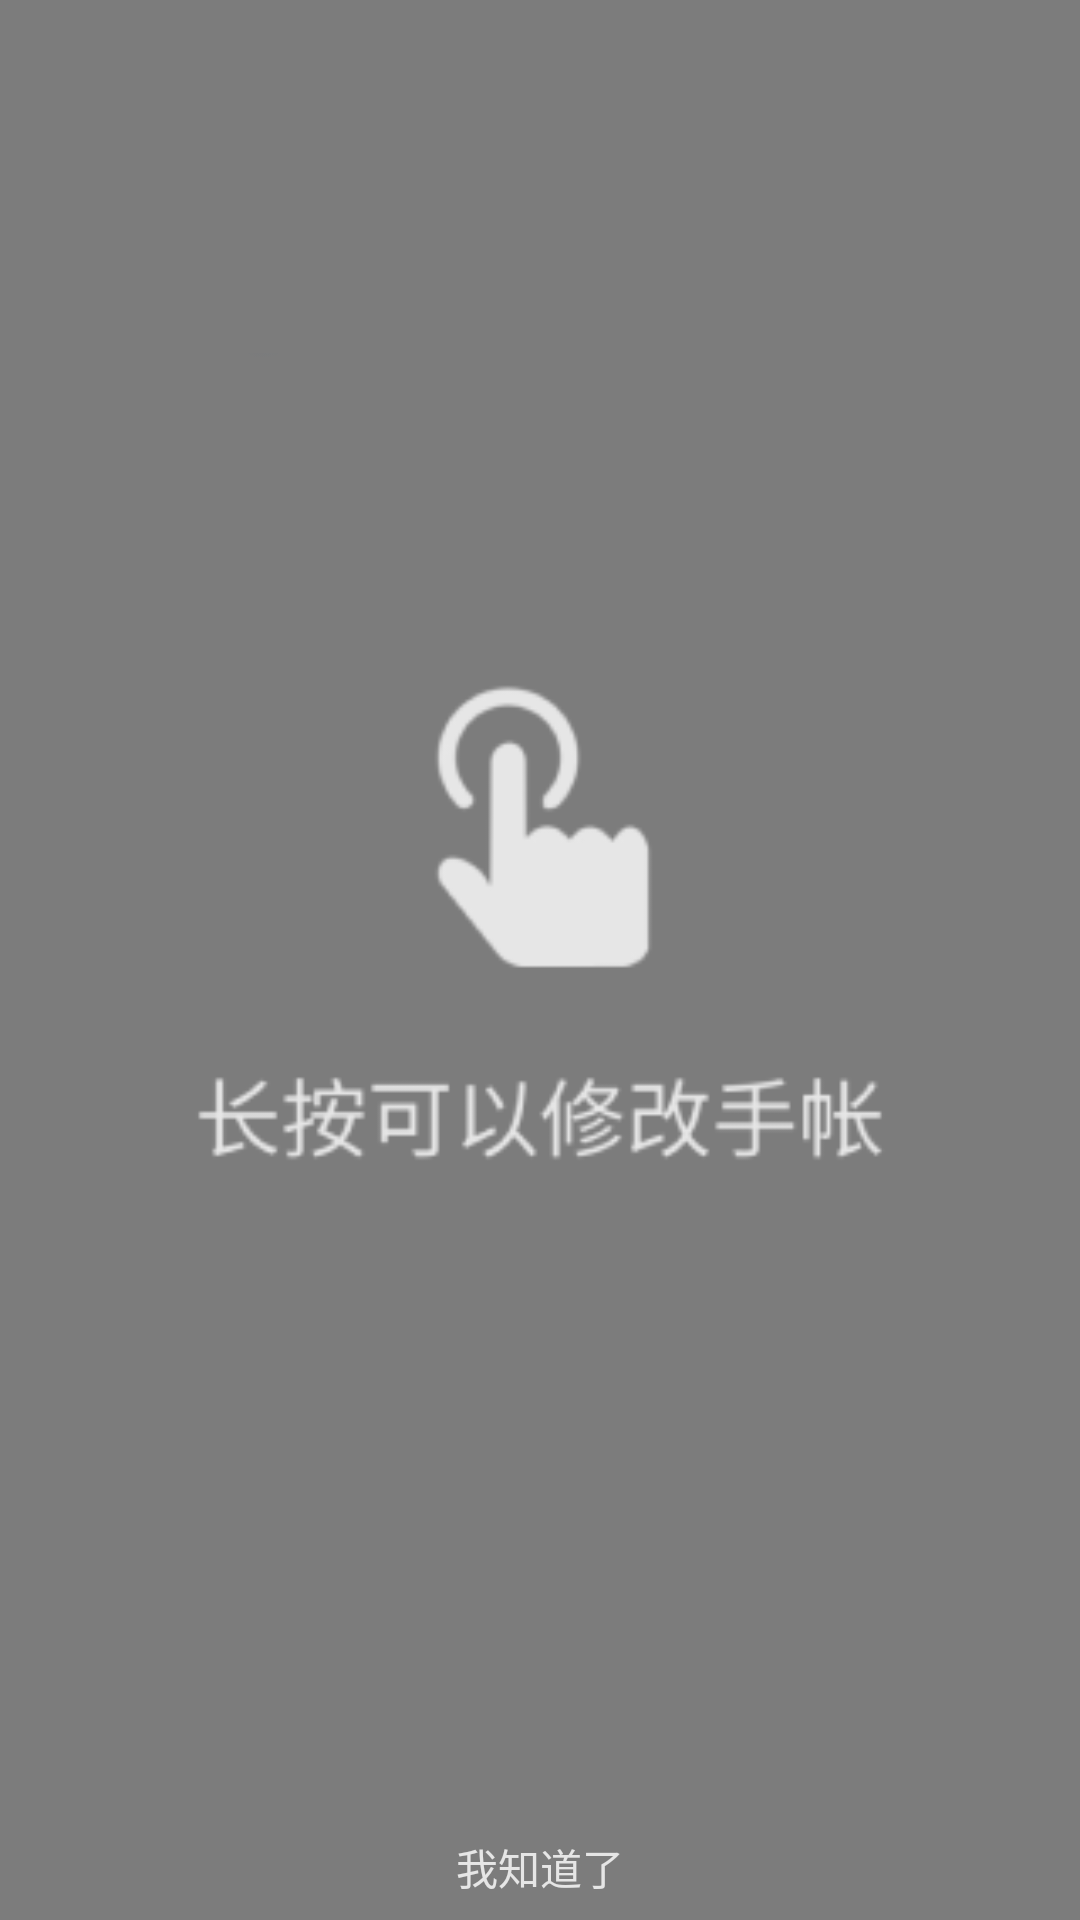

Write the Android layout XML for this screen, with the resource values it uses.
<!-- AndroidManifest.xml: application theme AppTheme -->
<!-- res/layout/activity_guide_interface.xml -->
<?xml version="1.0" encoding="utf-8"?>
<FrameLayout xmlns:android="http://schemas.android.com/apk/res/android"
    xmlns:app="http://schemas.android.com/apk/res-auto"
    xmlns:tools="http://schemas.android.com/tools"
    android:layout_width="match_parent"
    android:layout_height="match_parent"
    tools:context=".guideInterface">
    <androidx.constraintlayout.widget.ConstraintLayout
        android:id="@+id/mf2"
        android:layout_width="match_parent"
        android:layout_height="match_parent"
        android:background="#80000000">

        <ImageView
            android:id="@+id/imageView4"
            android:layout_width="match_parent"
            android:layout_height="match_parent"
            android:src="@mipmap/yindao_pg" tools:layout_editor_absoluteX="8dp" tools:layout_editor_absoluteY="-10dp"/>
        <Button
            android:id="@+id/iseeOK"
            android:layout_width="56dp"
            android:layout_height="20dp"
            android:layout_marginBottom="8dp"
            android:background="@drawable/yindao_button"
            android:gravity="center"
            android:text="@string/isee"
            android:textColor="#E6E6E6"
            android:textAllCaps="false"
            app:layout_constraintBottom_toBottomOf="parent"
            app:layout_constraintEnd_toEndOf="parent"
            app:layout_constraintStart_toStartOf="parent" />
    </androidx.constraintlayout.widget.ConstraintLayout>
</FrameLayout>
<!-- resources referenced by this layout -->
<resources>
  <!-- mipmap yindao_pg: png bitmap (mipmap-xhdpi, 7217 bytes) -->
  <string name="isee">我知道了</string>
  <style name="AppTheme" parent="Theme.AppCompat.Light.NoActionBar">
          
          <item name="colorPrimary">#00FFFFFF</item>
          <item name="colorPrimaryDark">#00FFFFFF</item>
          <item name="colorAccent">@color/colorAccent</item>
          <item name="android:hardwareAccelerated">false</item>
          <item name="android:largeHeap">true</item>
      </style>
  <color name="colorAccent">#FF9800</color>
</resources>
